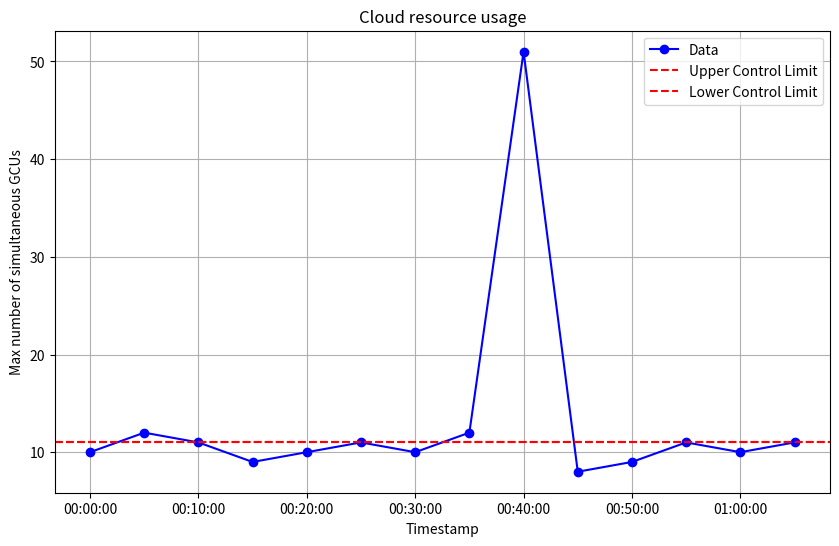

Python code for this plot:
import numpy as np
import pandas as pd
import matplotlib.dates as mdates
from scipy.stats import norm
import matplotlib.pyplot as plt
from datetime import date

def calculate_control_limits(data, confidence_level=0.99):
    """
    Calculate the control limits for a given dataset using the confidence level.
    """
    mean = np.mean(data)
    std_dev = np.std(data)
    z_score = norm.ppf((1 + confidence_level) / 2)
    upper_limit = mean + (z_score * std_dev)
    lower_limit = mean - (z_score * std_dev)
    return upper_limit, lower_limit

def check_out_of_control(data_point, upper_limit, lower_limit):
    """
    Check if a data point is out of control based on the control limits.
    """
    return data_point > upper_limit or data_point < lower_limit

def calculate_control_limits(data, num_samples, confidence_level=0.99):
    """
    Calculate the control limits for a given dataset using the confidence level.
    """
    mean = np.mean(data)
    std_dev = np.std(data)
    z_score = norm.ppf((1 + confidence_level) / 2)
    upper_limit = mean + (z_score * (std_dev / np.sqrt(num_samples)))
    lower_limit = mean - (z_score * (std_dev / np.sqrt(num_samples)))
    return upper_limit, lower_limit

def plot_control_chart(df, upper_limit, lower_limit):
    """
    Plot the control chart with the data points and control limits.
    """
#    num_samples = len(data)
#   sample_indices = np.arange(1, num_samples+1)
    
    plt.figure(figsize=(10, 6))
    plt.plot(df["Timestamp"], df["Data"], 'bo-', label='Data') 
    plt.axhline(upper_limit, color='r', linestyle='--', label='Upper Control Limit')
    plt.axhline(lower_limit, color='r', linestyle='--', label='Lower Control Limit')
    plt.gca().xaxis.set_major_formatter(mdates.DateFormatter('%H:%M:%S'))
    plt.xlabel('Timestamp')
    plt.ylabel('Max number of simultaneous GCUs')
    plt.title('Cloud resource usage')
    plt.legend()
    plt.grid(True)
    plt.show()

# Example data points (e.g., production measurements)
data = [10, 12, 11, 9, 10, 11, 10, 12, 51, 8, 9, 11, 10, 11]
timestamps = pd.date_range(start='00:00:00', periods=len(data), freq='5min')
df = pd.DataFrame({'Timestamp': timestamps, 'Data': data})

# Control chart parameters
confidence_level = 0.99
sample_size = 1  # Number of data points in each sample

# Initialize lists to store control limits and out-of-control points
upper_limits = []
lower_limits = []
out_of_control_points = []

# Iterate over samples of the data
for i in range(sample_size, len(data) + 1):
    sample_data = data[i-sample_size:i]  # Extract the current sample
    
    # Calculate control limits for the current sample
    upper_limit, lower_limit = calculate_control_limits(sample_data, sample_size, confidence_level)
    
    # Check if each data point in the sample is out of control
    out_of_control = [data_point for data_point in sample_data if check_out_of_control(data_point, upper_limit, lower_limit).any()]
    
    # Append control limits and out-of-control points to the respective lists
    upper_limits.append(upper_limit)
    lower_limits.append(lower_limit)
    out_of_control_points.extend(out_of_control)

# Plot the control chart
plot_control_chart(df, upper_limit, lower_limit)

# Print the out-of-control data points
print("Control Limits: ", lower_limit, upper_limit)
print("Out-of-Control Data Points: ", out_of_control_points)